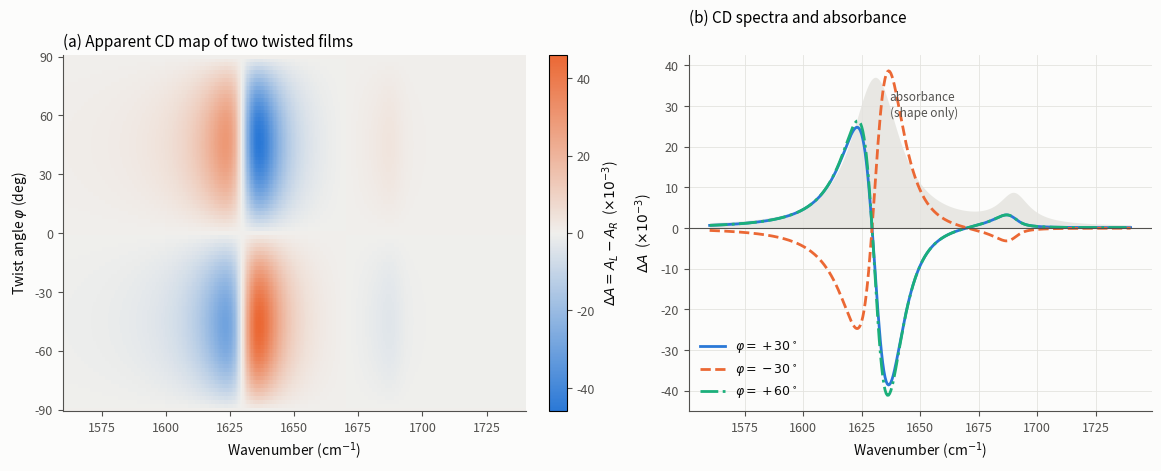
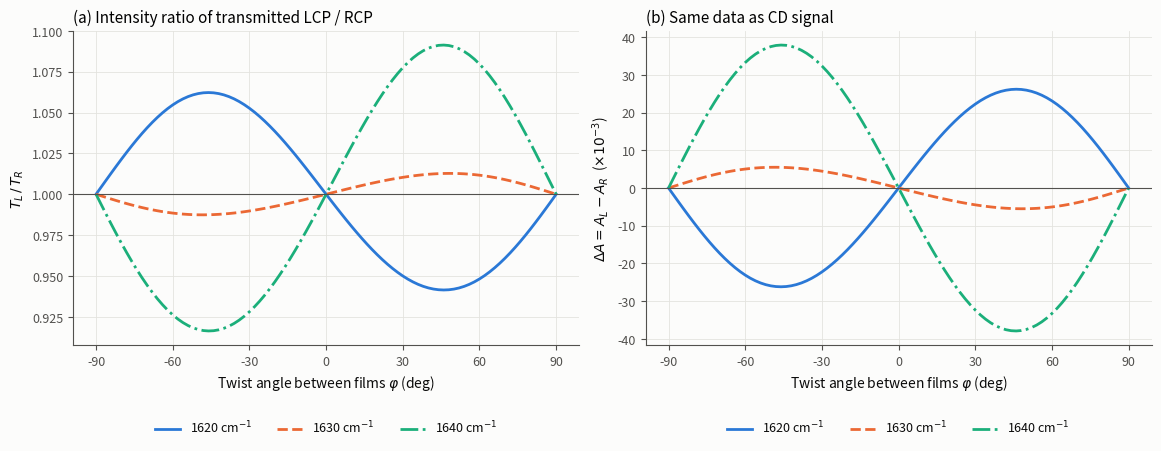

Here is the Python script that generated these plots, in order:
#!/usr/bin/env python3
"""
Step 1: classical (continuum) simulation of circular-polarization-dependent
transmission through TWO twisted anisotropic absorbing films.

Model
-----
* Each film is a uniform slab whose in-plane dielectric tensor is built from
  Lorentz oscillators (the amide I C=O stretch treated as a classical
  damped oscillator):

      eps(w) = eps_bg * I + sum_j  f_j * w_j^2 / (w_j^2 - w^2 - i*gamma_j*w) * P_j

  P_j = s * u_j u_j^T + (1 - s) * I/2   (u_j: transition-dipole direction,
  s: orientational order, s = 1 -> perfectly aligned).
  Default (antiparallel beta-sheet):
      1630 cm^-1, strong, dipole PERPENDICULAR to the strand axis
      1690 cm^-1, weak,   dipole PARALLEL      to the strand axis
  The strand ("polymer") axis of film 1 is along x.

* Film 2 is rotated about the beam axis (z) by the twist angle phi.
* Normal incidence, Berreman 4x4 transfer matrix, exp(-i w t) convention
  (Im eps > 0 = absorption), fully coherent (interfaces and interference
  included).

Sign conventions
----------------
* Light propagates along +z; film 1 is hit first.
* phi > 0: film 2 is rotated counterclockwise relative to film 1 when seen
  by an observer looking back toward the light source
  (= right-handed twist along the propagation direction).
* LCP = (x + i y)/sqrt(2), RCP = (x - i y)/sqrt(2)   [optics convention,
  exp(-i w t) time dependence].
* Delta A = A_L - A_R = log10(T_R / T_L)   (usual VCD sign convention).

Usage
-----
    python vcd_twist_sim.py                       # defaults, writes ./vcd_twist_out
    python vcd_twist_sim.py --thickness 2 --fperp 0.02 --probe 1620 1630 1640
    python vcd_twist_sim.py --help

Requires: numpy, scipy, matplotlib.
"""
import argparse
import csv
import os
from dataclasses import dataclass

import matplotlib
import numpy as np
from scipy.linalg import expm

matplotlib.use("Agg")
import matplotlib.pyplot as plt  # noqa: E402
from matplotlib.colors import LinearSegmentedColormap  # noqa: E402


# --------------------------------------------------------------------------
# Material model
# --------------------------------------------------------------------------
@dataclass
class Oscillator:
    nu0: float         # band center (cm^-1)
    gamma: float       # damping (cm^-1)
    f: float           # dimensionless oscillator strength
    angle_deg: float   # dipole direction in the film frame, measured from x (strand axis)


def default_oscillators(nu0=1630.0, gamma=20.0, f_perp=0.012, f_para_ratio=0.1):
    """Antiparallel beta-sheet amide I: strong perpendicular band + weak parallel band."""
    return [
        Oscillator(nu0, gamma, f_perp, 90.0),
        Oscillator(nu0 + 60.0, 0.75 * gamma, f_perp * f_para_ratio, 0.0),
    ]


def eps_inplane(nu, osc, eps_bg, phi_deg, order=1.0):
    """In-plane 2x2 dielectric tensor, shape nu.shape + (2, 2).

    nu: wavenumber(s) in cm^-1; phi_deg: rotation of the film about z.
    """
    nu = np.asarray(nu, float)
    eps = np.zeros(nu.shape + (2, 2), complex)
    eps[..., 0, 0] = eps_bg
    eps[..., 1, 1] = eps_bg
    for o in osc:
        chi = o.f * o.nu0**2 / (o.nu0**2 - nu**2 - 1j * o.gamma * nu)
        a = np.deg2rad(o.angle_deg + phi_deg)
        u = np.array([np.cos(a), np.sin(a)])
        proj = order * np.outer(u, u) + (1.0 - order) * 0.5 * np.eye(2)
        eps = eps + chi[..., None, None] * proj
    return eps


# --------------------------------------------------------------------------
# Berreman 4x4 transfer matrix at normal incidence
# psi = (Ex, Hy, Ey, -Hx)  (H in units of E),  d psi/dz = i k0 Delta psi
# --------------------------------------------------------------------------
def _expm_batch(a):
    flat = np.asarray(a, complex).reshape(-1, 4, 4)
    out = np.empty_like(flat)
    for i in range(flat.shape[0]):
        out[i] = expm(flat[i])
    return out.reshape(np.shape(a))


def layer_matrix(eps2, nu, d_cm):
    """Propagation matrix of one layer. eps2: (..., 2, 2) with leading shape
    broadcast against nu (..., ); d_cm: thickness in cm."""
    k0 = 2.0 * np.pi * np.asarray(nu, float)  # 1/cm
    delta = np.zeros(eps2.shape[:-2] + (4, 4), complex)
    delta[..., 0, 1] = 1.0
    delta[..., 1, 0] = eps2[..., 0, 0]
    delta[..., 1, 2] = eps2[..., 0, 1]
    delta[..., 2, 3] = 1.0
    delta[..., 3, 0] = eps2[..., 1, 0]
    delta[..., 3, 2] = eps2[..., 1, 1]
    return _expm_batch(1j * (k0 * d_cm)[..., None, None] * delta)


def boundary_matrix(n):
    """psi = L @ (Ex_f, Ey_f, Ex_b, Ey_b) in an isotropic medium of index n."""
    return np.array(
        [[1, 0, 1, 0],
         [n, 0, -n, 0],
         [0, 1, 0, 1],
         [0, n, 0, -n]],
        dtype=complex,
    )


def stack_t_r(m_total, n_in, n_out):
    """Jones-type transmission t and reflection r matrices (..., 2, 2)."""
    a = np.linalg.inv(boundary_matrix(n_out)) @ m_total @ boundary_matrix(n_in)
    a11, a12 = a[..., :2, :2], a[..., :2, 2:]
    a21, a22 = a[..., 2:, :2], a[..., 2:, 2:]
    x = np.linalg.solve(a22, a21)
    return a11 - a12 @ x, -x


E_LCP = np.array([1.0, 1.0j]) / np.sqrt(2.0)
E_RCP = np.array([1.0, -1.0j]) / np.sqrt(2.0)


def circular_response(t, r, n_in, n_out):
    """Power transmittance / reflectance for LCP and RCP incidence."""
    fac = np.real(n_out) / np.real(n_in)
    out = {}
    for name, e in (("L", E_LCP), ("R", E_RCP)):
        out["T" + name] = fac * np.sum(np.abs(t @ e) ** 2, axis=-1)
        out["R" + name] = np.sum(np.abs(r @ e) ** 2, axis=-1)
    return out


# --------------------------------------------------------------------------
# Two-film stack
# --------------------------------------------------------------------------
def simulate(nu, phi_deg, osc, eps_bg=2.25, d_um=1.0, gap_um=0.0, n_gap=1.0,
             order=1.0, n_in=1.0, n_out=1.0):
    """Return dict of arrays with shape (len(phi), len(nu))."""
    nu = np.asarray(nu, float)
    phi = np.asarray(phi_deg, float)
    d_cm = d_um * 1e-4
    m1 = layer_matrix(eps_inplane(nu, osc, eps_bg, 0.0, order), nu, np.full(nu.shape, d_cm))
    eps2 = np.stack([eps_inplane(nu, osc, eps_bg, p, order) for p in phi])  # (nphi, nnu, 2, 2)
    m2 = layer_matrix(eps2, np.broadcast_to(nu, eps2.shape[:2]), np.full(eps2.shape[:2], d_cm))
    m = m2 @ m1[None]
    if gap_um > 0.0:
        eg = np.zeros(nu.shape + (2, 2), complex)
        eg[..., 0, 0] = eg[..., 1, 1] = n_gap**2
        mg = layer_matrix(eg, nu, np.full(nu.shape, gap_um * 1e-4))
        m = m2 @ mg[None] @ m1[None]
    t, r = stack_t_r(m, n_in, n_out)
    return circular_response(t, r, n_in, n_out)


def delta_A(res):
    """Delta A = A_L - A_R = log10(T_R / T_L)."""
    return np.log10(res["TR"] / res["TL"])


# --------------------------------------------------------------------------
# Self tests
# --------------------------------------------------------------------------
def selftest(args):
    print("Self tests")
    ok = True

    # 1) isotropic slab vs analytic Airy formula
    nu = np.linspace(1500, 1750, 11)
    osc = [Oscillator(1630.0, 20.0, 0.012, 0.0)]
    res = simulate(nu, [0.0], osc, args.nbg**2, args.thickness, order=0.0)
    eps = eps_inplane(nu, osc, args.nbg**2, 0.0, order=0.0)[:, 0, 0]
    n_c = np.sqrt(eps)
    delta = n_c * 2 * np.pi * nu * (2 * args.thickness * 1e-4)  # two films = one slab of 2d
    t12, t21, r21 = 2 / (1 + n_c), 2 * n_c / (1 + n_c), (n_c - 1) / (n_c + 1)
    t_an = np.abs(t12 * t21 * np.exp(1j * delta) / (1 - r21**2 * np.exp(2j * delta))) ** 2
    err = np.max(np.abs(res["TL"][0] - t_an))
    ok &= err < 1e-9
    print(f"  isotropic slab vs analytic Airy formula : max |dT| = {err:.1e}")

    # 2) lossless case: R + T = 1
    osc0 = [Oscillator(1630.0, 0.0, 0.012, 90.0), Oscillator(1690.0, 0.0, 0.002, 0.0)]
    res = simulate(np.array([1400.0, 1500.0]), [0.0, 30.0, 70.0], osc0, args.nbg**2, args.thickness)
    err = np.max(np.abs(res["TL"] + res["RL"] - 1)) + np.max(np.abs(res["TR"] + res["RR"] - 1))
    ok &= err < 1e-9
    print(f"  lossless stack: |R + T - 1|              = {err:.1e}")

    # 3) phi = 0: aligned films cannot show CD
    nu = np.linspace(1560, 1740, 61)
    osc = default_oscillators(args.nu0, args.gamma, args.fperp, args.fpara_ratio)
    kw = dict(eps_bg=args.nbg**2, d_um=args.thickness, gap_um=args.gap, order=args.order,
              n_in=args.nin, n_out=args.nout)
    res = simulate(nu, [0.0, 90.0, 180.0], osc, **kw)
    err = np.max(np.abs(res["TL"] - res["TR"]))
    ok &= err < 1e-12
    print(f"  phi = 0, 90, 180 deg: max |T_L - T_R|    = {err:.1e}")

    # 4) mirror symmetry: T_L(phi) = T_R(-phi) ; 180 deg periodicity
    p = np.array([17.0, 40.0, 63.0])
    a = simulate(nu, p, osc, **kw)
    b = simulate(nu, -p, osc, **kw)
    c = simulate(nu, p + 180.0, osc, **kw)
    err1 = np.max(np.abs(a["TL"] - b["TR"]))
    err2 = np.max(np.abs(a["TL"] - c["TL"]))
    ok &= err1 < 1e-10 and err2 < 1e-10
    print(f"  T_L(phi) = T_R(-phi)                     : {err1:.1e}")
    print(f"  180 deg periodicity                       : {err2:.1e}")
    print("  ->", "ALL PASSED" if ok else "SOMETHING FAILED")
    return ok


# --------------------------------------------------------------------------
# Plots
# --------------------------------------------------------------------------
SURFACE = "#fcfcfb"
INK = "#0b0b0b"
INK2 = "#52514e"
GRID = "#e4e3df"
SERIES = ["#2a78d6", "#eb6834", "#1baf7a"]  # categorical slots 1-3 (validated all-pairs)
DIVERGING = LinearSegmentedColormap.from_list("div", ["#2a78d6", "#f0efec", "#eb6834"])


def style(ax):
    ax.set_facecolor(SURFACE)
    for s in ("top", "right"):
        ax.spines[s].set_visible(False)
    for s in ("left", "bottom"):
        ax.spines[s].set_color(INK2)
    ax.tick_params(colors=INK2, labelsize=9)
    ax.grid(True, color=GRID, lw=0.6)
    ax.set_axisbelow(True)
    ax.xaxis.label.set_color(INK)
    ax.yaxis.label.set_color(INK)
    ax.title.set_color(INK)


def make_plots(nu, phi, res, dA, probes, osc, outdir):
    plt.rcParams.update({"font.size": 10, "figure.facecolor": SURFACE})
    scale = 1e3

    # ---- Figure 1: map + spectra -------------------------------------
    fig, (a1, a2) = plt.subplots(1, 2, figsize=(11.5, 4.6), constrained_layout=True)
    m = np.max(np.abs(dA)) * scale
    pc = a1.pcolormesh(nu, phi, dA * scale, cmap=DIVERGING, vmin=-m, vmax=m, shading="auto")
    cb = fig.colorbar(pc, ax=a1)
    cb.set_label(r"$\Delta A = A_L - A_R$  ($\times10^{-3}$)", color=INK)
    cb.ax.tick_params(colors=INK2, labelsize=9)
    a1.set_xlabel("Wavenumber (cm$^{-1}$)")
    a1.set_ylabel("Twist angle $\\varphi$ (deg)")
    a1.set_yticks(np.arange(-90, 91, 30))
    a1.set_title("(a) Apparent CD map of two twisted films", loc="left", fontsize=11)
    style(a1)
    a1.grid(False)

    absorb = -np.log10(0.5 * (res["TL"] + res["TR"]))
    a2.set_title("(b) CD spectra and absorbance", loc="left", fontsize=11)
    shown = [(30.0, SERIES[0], "-", r"$\varphi=+30^\circ$"),
             (-30.0, SERIES[1], "--", r"$\varphi=-30^\circ$"),
             (60.0, SERIES[2], "-.", r"$\varphi=+60^\circ$")]
    for ph, col, ls, lab in shown:
        i = int(np.argmin(np.abs(phi - ph)))
        a2.plot(nu, dA[i] * scale, color=col, ls=ls, lw=2, label=lab)
    a2.axhline(0, color=INK2, lw=0.8)
    a2.set_xlabel("Wavenumber (cm$^{-1}$)")
    a2.set_ylabel(r"$\Delta A$  ($\times10^{-3}$)")
    style(a2)
    a2b = a2.twiny()  # no second y-scale: absorbance drawn as scaled grey backdrop
    a2b.set_visible(False)
    i0 = int(np.argmin(np.abs(phi - 30.0)))
    ymax = np.max(np.abs(dA[[int(np.argmin(np.abs(phi - p))) for p in (30, -30, 60)]])) * scale
    prof = absorb[i0] / np.max(absorb[i0]) * ymax * 0.9
    a2.fill_between(nu, 0, prof, color="#c3c2b7", alpha=0.35, lw=0, zorder=0)
    a2.text(nu[np.argmax(absorb[i0])] + 6, ymax * 0.82, "absorbance\n(shape only)",
            color=INK2, fontsize=8.5, va="top")
    a2.legend(frameon=False, fontsize=9, labelcolor=INK, loc="lower left")
    fig.savefig(os.path.join(outdir, "vcd_twist_map.png"), dpi=170)
    plt.close(fig)

    # ---- Figure 2: ratio vs twist angle ---------------------------------
    fig, (b1, b2) = plt.subplots(1, 2, figsize=(11.5, 4.4), constrained_layout=True)
    for k, nu_p in enumerate(probes):
        j = int(np.argmin(np.abs(nu - nu_p)))
        ratio = res["TL"][:, j] / res["TR"][:, j]
        col, ls = SERIES[k % 3], ["-", "--", "-."][k % 3]
        lab = f"{nu[j]:.0f} cm$^{{-1}}$"
        b1.plot(phi, ratio, color=col, ls=ls, lw=2, label=lab)
        b2.plot(phi, dA[:, j] * scale, color=col, ls=ls, lw=2, label=lab)
    b1.axhline(1.0, color=INK2, lw=0.8)
    b2.axhline(0.0, color=INK2, lw=0.8)
    b1.set_ylabel(r"$T_L\,/\,T_R$")
    b2.set_ylabel(r"$\Delta A = A_L - A_R$  ($\times10^{-3}$)")
    b1.set_title("(a) Intensity ratio of transmitted LCP / RCP", loc="left", fontsize=11)
    b2.set_title("(b) Same data as CD signal", loc="left", fontsize=11)
    for ax in (b1, b2):
        ax.set_xlabel("Twist angle between films $\\varphi$ (deg)")
        ax.set_xticks(np.arange(-90, 91, 30))
        style(ax)
        ax.legend(frameon=False, fontsize=9, labelcolor=INK, loc="upper center",
                  bbox_to_anchor=(0.5, -0.2), ncol=len(probes))
    fig.savefig(os.path.join(outdir, "vcd_twist_phi.png"), dpi=170)
    plt.close(fig)


# --------------------------------------------------------------------------
def main():
    ap = argparse.ArgumentParser(description=__doc__, formatter_class=argparse.RawDescriptionHelpFormatter)
    ap.add_argument("--thickness", type=float, default=1.0, help="thickness of EACH film (um)")
    ap.add_argument("--gap", type=float, default=0.0, help="isotropic spacer between films (um)")
    ap.add_argument("--nbg", type=float, default=1.5, help="background refractive index of the films")
    ap.add_argument("--nin", type=float, default=1.0, help="index of incident medium")
    ap.add_argument("--nout", type=float, default=1.0, help="index of exit medium")
    ap.add_argument("--nu0", type=float, default=1630.0, help="main amide I band (cm^-1)")
    ap.add_argument("--gamma", type=float, default=20.0, help="main band damping (cm^-1)")
    ap.add_argument("--fperp", type=float, default=0.012, help="oscillator strength, main band")
    ap.add_argument("--fpara-ratio", type=float, default=0.1, help="weak 1690 band strength / main band")
    ap.add_argument("--order", type=float, default=1.0, help="orientational order 0..1")
    ap.add_argument("--numin", type=float, default=1560.0)
    ap.add_argument("--numax", type=float, default=1740.0)
    ap.add_argument("--probe", type=float, nargs="+", default=[1620.0, 1630.0, 1640.0])
    ap.add_argument("--outdir", default="vcd_twist_out")
    args = ap.parse_args()

    selftest(args)
    os.makedirs(args.outdir, exist_ok=True)

    nu = np.arange(args.numin, args.numax + 0.01, 0.5)
    phi = np.arange(-90.0, 90.01, 2.0)
    osc = default_oscillators(args.nu0, args.gamma, args.fperp, args.fpara_ratio)
    res = simulate(nu, phi, osc, args.nbg**2, args.thickness, args.gap, 1.0,
                   args.order, args.nin, args.nout)
    dA = delta_A(res)

    # CSV of the phi scan at the probe wavenumbers
    with open(os.path.join(args.outdir, "phi_scan.csv"), "w", newline="") as fh:
        w = csv.writer(fh)
        w.writerow(["phi_deg", "nu_cm-1", "T_L", "T_R", "T_L/T_R", "deltaA(A_L-A_R)"])
        for p in args.probe:
            j = int(np.argmin(np.abs(nu - p)))
            for i, ph in enumerate(phi):
                w.writerow([ph, nu[j], res["TL"][i, j], res["TR"][i, j],
                            res["TL"][i, j] / res["TR"][i, j], dA[i, j]])

    make_plots(nu, phi, res, dA, args.probe, osc, args.outdir)

    # short numerical summary
    i30 = int(np.argmin(np.abs(phi - 30)))
    absorb = -np.log10(0.5 * (res["TL"] + res["TR"]))
    jpk = int(np.argmax(absorb[i30]))
    print(f"\nPeak absorbance (mean of L/R, phi=30 deg): {absorb[i30, jpk]:.3f} at {nu[jpk]:.1f} cm^-1")
    print(f"max |Delta A| over the map              : {np.max(np.abs(dA)):.2e}")
    jm = np.unravel_index(np.argmax(np.abs(dA)), dA.shape)
    print(f"  reached at phi = {phi[jm[0]]:.0f} deg, nu = {nu[jm[1]]:.1f} cm^-1")
    print(f"Outputs written to: {os.path.abspath(args.outdir)}")


if __name__ == "__main__":
    main()
